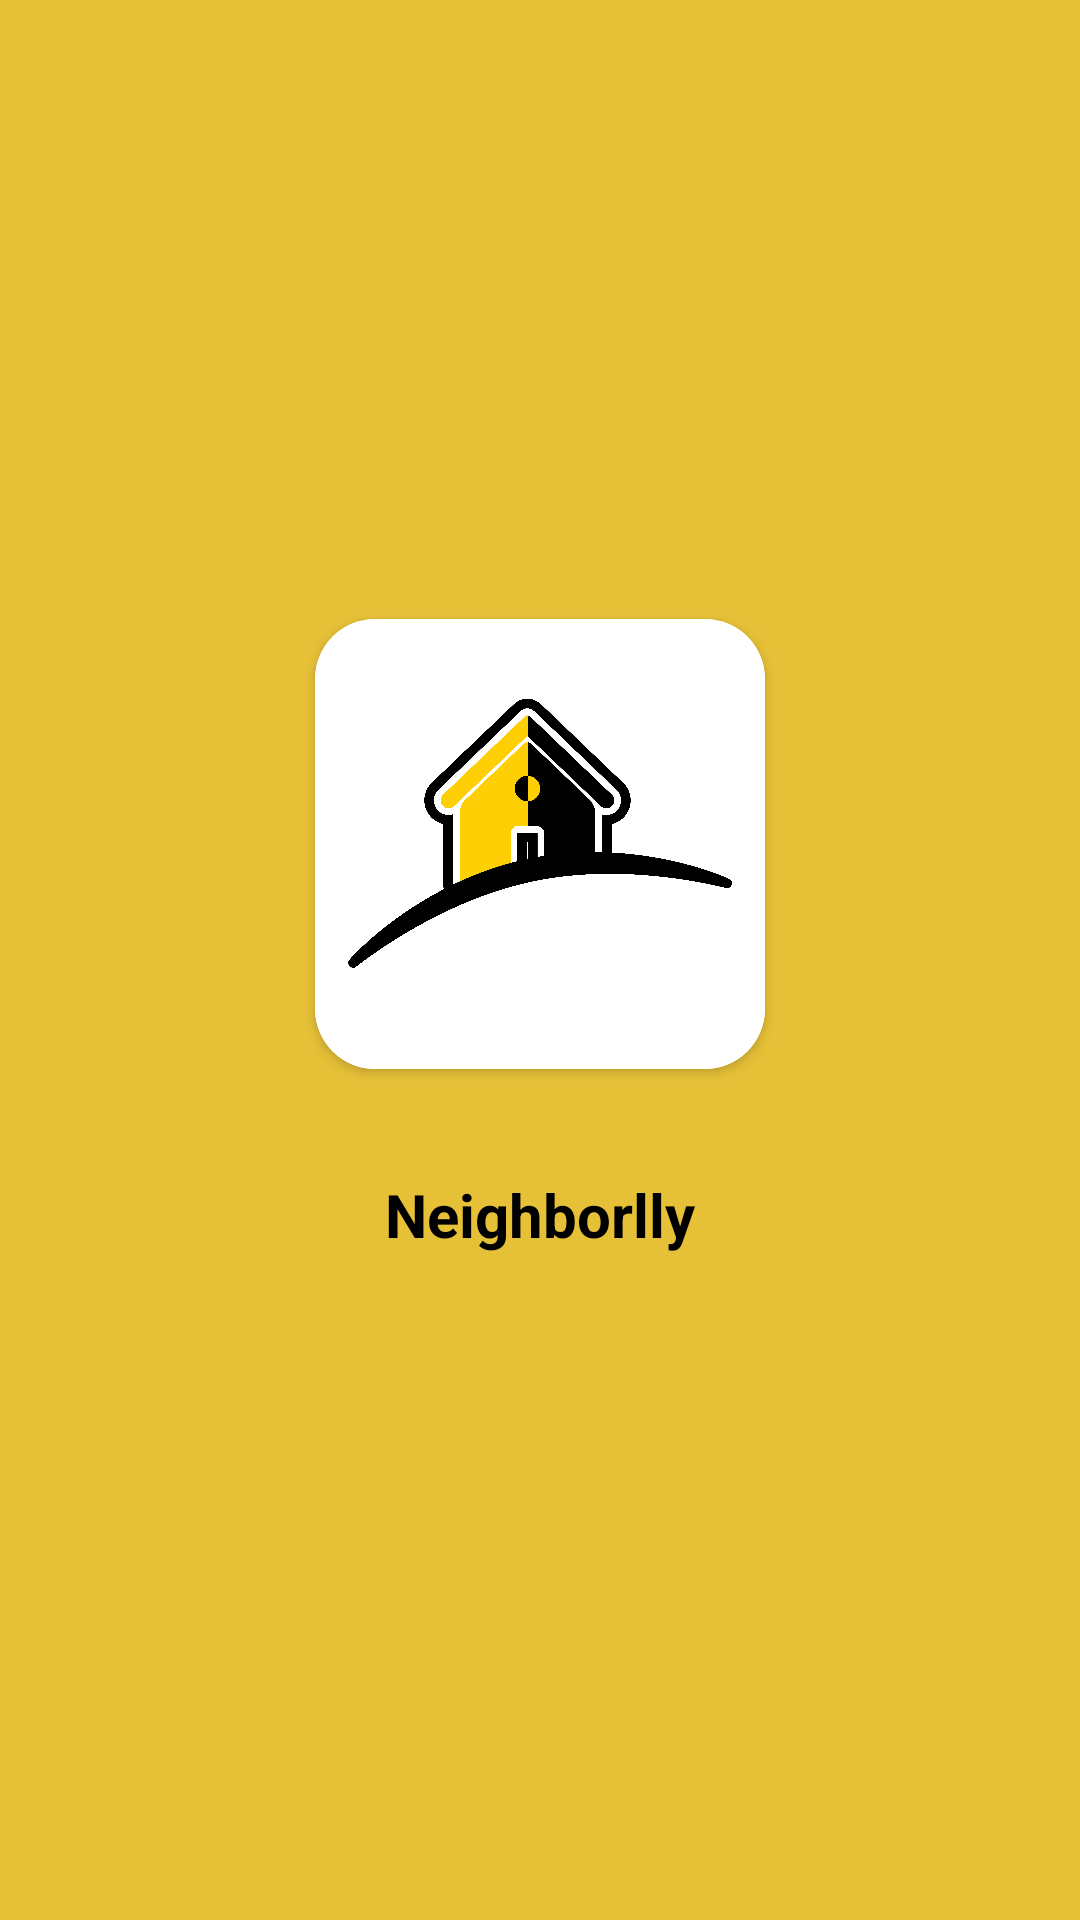

Android layout source for this screen:
<!-- AndroidManifest.xml: application theme Theme.Neighborlly -->
<!-- res/layout/activity_splash.xml -->
<?xml version="1.0" encoding="utf-8"?>
<LinearLayout xmlns:android="http://schemas.android.com/apk/res/android"
    xmlns:app="http://schemas.android.com/apk/res-auto"
    xmlns:tools="http://schemas.android.com/tools"
    android:layout_width="match_parent"
    android:layout_height="match_parent"
    android:background="@color/mainColor"
    android:layout_gravity="center"
    android:gravity="center"
    android:orientation="vertical"
    tools:context=".start.SplashActivity">

    <androidx.cardview.widget.CardView
        android:id="@+id/logo_card"
        android:layout_width="150dp"
        android:layout_height="150dp"
        app:cardCornerRadius="20dp"
        android:layout_gravity="center"
        >
        <LinearLayout
            android:layout_width="match_parent"
            android:layout_height="match_parent"
            android:orientation="vertical"
            android:padding="10dp"
            android:background="@color/white"
            >
            <ImageView
                android:layout_width="match_parent"
                android:layout_height="match_parent"
                android:src="@drawable/logo"
                />
        </LinearLayout>
    </androidx.cardview.widget.CardView>

    <TextView
        android:id="@+id/title_text"
        android:layout_width="match_parent"
        android:layout_height="wrap_content"
        android:textSize="20sp"
        android:text="Neighborlly"
        android:textStyle="bold"
        android:layout_marginTop="20dp"
        android:textColor="@color/black"
        android:textAlignment="center"
        android:padding="15dp"
        />


</LinearLayout>
<!-- resources referenced by this layout -->
<resources>
  <color name="black">#FF000000</color>
  <color name="mainColor">#E6C037</color>
  <color name="white">#FFFFFFFF</color>
  <!-- drawable logo: webp bitmap (drawable, 24594 bytes) -->
  <style name="Theme.Neighborlly" parent="Base.Theme.Neighborlly" />
  <style name="Base.Theme.Neighborlly" parent="Theme.AppCompat.DayNight.NoActionBar">
          
          
      </style>
</resources>
